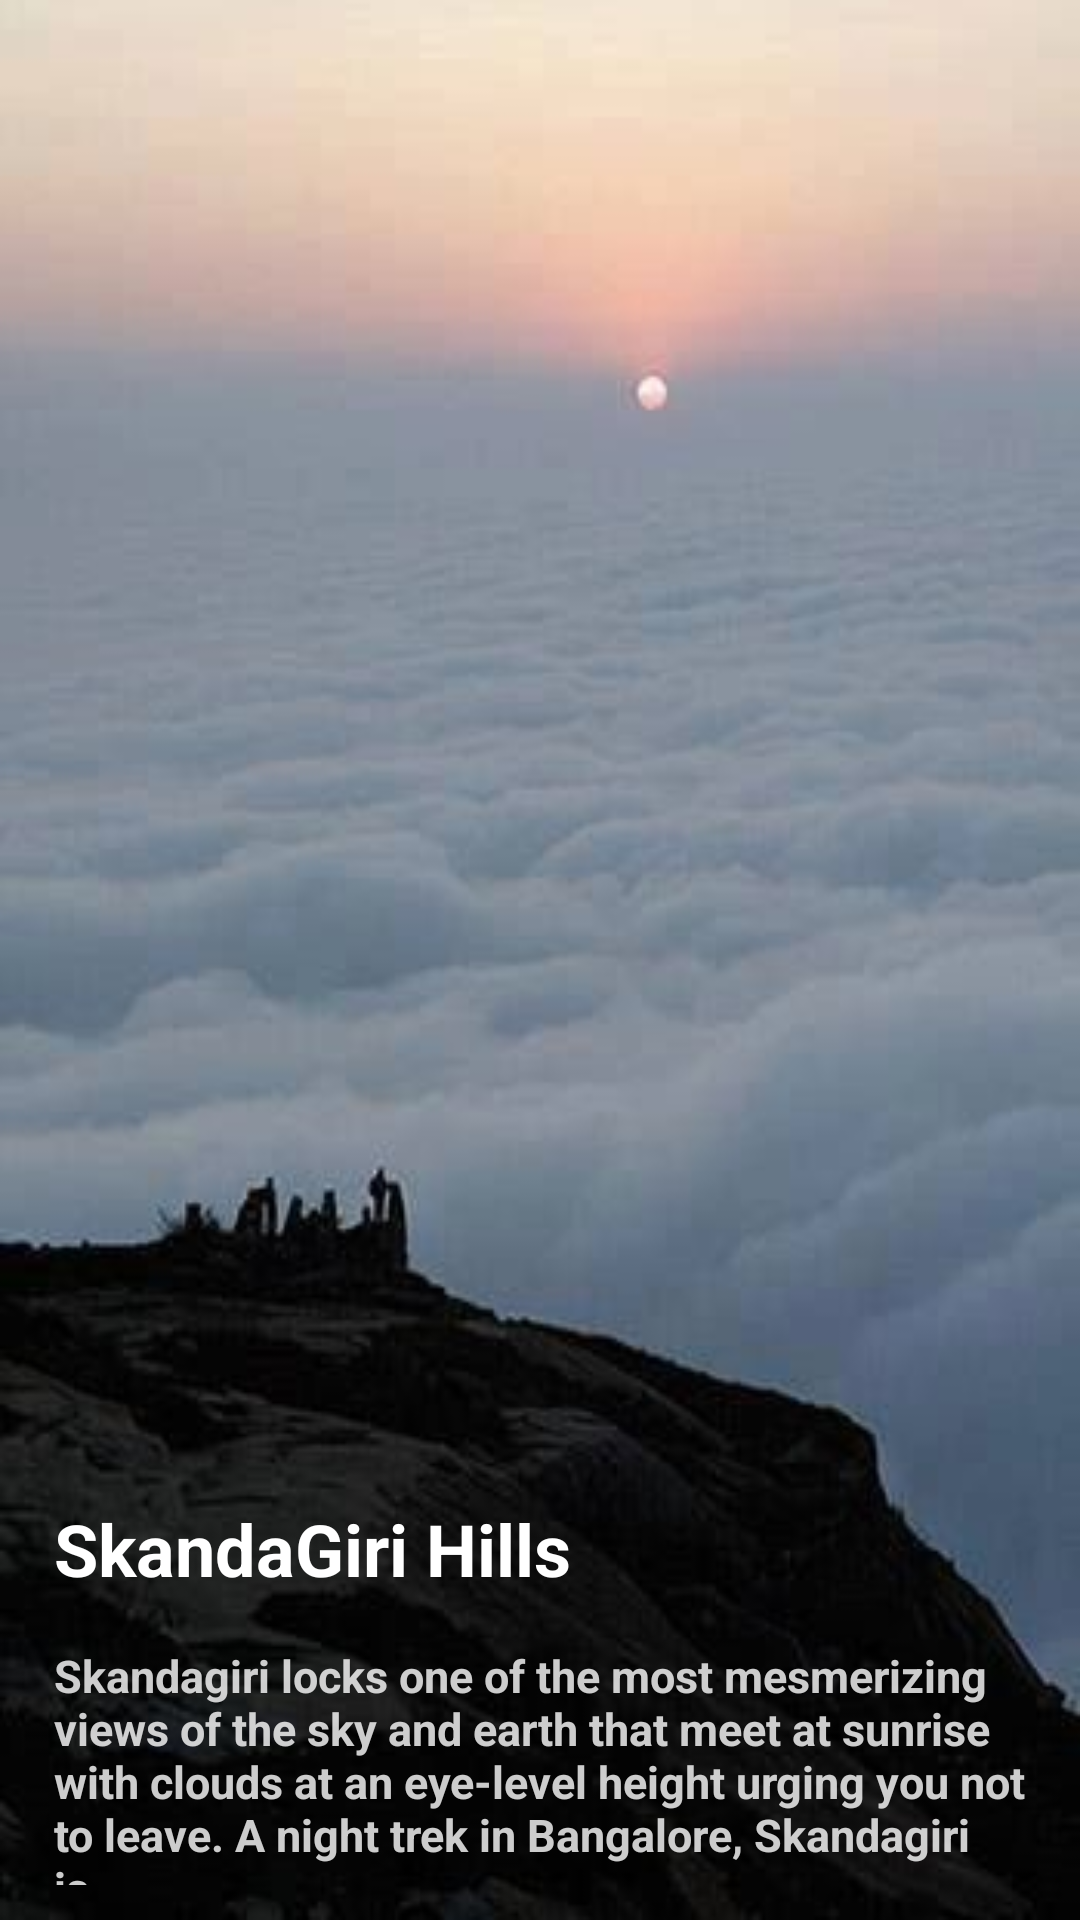

Layout XML and referenced resources for this Android screen:
<!-- AndroidManifest.xml: application theme Theme.HiTrek -->
<!-- res/layout/activity_skanda_giri.xml -->
<?xml version="1.0" encoding="utf-8"?>
<androidx.constraintlayout.widget.ConstraintLayout xmlns:android="http://schemas.android.com/apk/res/android"
    xmlns:app="http://schemas.android.com/apk/res-auto"
    xmlns:tools="http://schemas.android.com/tools"
    android:layout_width="match_parent"
    android:layout_height="match_parent"
    android:background="@drawable/skandagiri1"
    tools:context=".SkandaGiri">

    <TextView
        android:id="@+id/second_title"
        android:layout_width="match_parent"
        android:layout_height="wrap_content"
        android:layout_marginStart="18dp"
        android:layout_marginLeft="18dp"
        android:layout_marginEnd="18dp"
        android:layout_marginRight="18dp"
        android:layout_marginTop="500dp"
        android:textStyle="bold|normal"
        android:text="SkandaGiri Hills"
        android:textColor="@color/white"
        android:textSize="24sp"
        app:layout_constraintEnd_toEndOf="parent"
        app:flow_horizontalBias="0.111"
        app:layout_constraintStart_toStartOf="parent"
        app:layout_constraintTop_toTopOf="parent"
        />

    <TextView
        android:id="@+id/second_subtitle"
        android:layout_width="match_parent"
        android:layout_height="80dp"
        android:layout_marginTop="16dp"
        android:layout_marginStart="18dp"
        android:layout_marginLeft="18dp"
        android:layout_marginEnd="18dp"
        android:layout_marginRight="18dp"
        android:alpha="0.8"
        android:text="Skandagiri locks one of the most mesmerizing views of the sky and earth that meet at sunrise with clouds at an eye-level height urging you not to leave. A night trek in Bangalore, Skandagiri is ..."
        android:textColor="@color/white"
        android:textStyle="normal|bold"
        android:textSize="15sp"
        app:layout_constraintEnd_toEndOf="parent"
        app:flow_horizontalBias="0.0"
        app:layout_constraintStart_toStartOf="@+id/second_title"
        app:layout_constraintTop_toBottomOf="@id/second_title"
        />

    <RatingBar
        android:id="@+id/second_ratingbar"
        style="?android:attr/ratingBarStyleSmall"
        android:layout_width="wrap_content"
        android:layout_height="wrap_content"
        android:layout_marginTop="22dp"
        android:max="5"
        android:numStars="5"
        android:progressTint="@color/colorAccent"
        android:rating="4.5"
        android:stepSize="0.5"
        app:layout_constraintStart_toStartOf="@+id/second_subtitle"
        app:layout_constraintTop_toBottomOf="@id/second_subtitle"
        tools:targetApi="lollipop"
    />

    <TextView
        android:id="@+id/second_rating_number"
        android:layout_width="wrap_content"
        android:layout_height="wrap_content"
        android:layout_marginStart="8dp"
        android:layout_marginLeft="8dp"
        android:layout_marginTop="16dp"
        android:fontFamily="open_sans_bold"
        android:text="4.5"
        android:textColor="@color/white"
        android:textSize="15sp"
        app:layout_constraintStart_toEndOf="@id/second_ratingbar"
        app:layout_constraintTop_toBottomOf="@id/second_subtitle"
        />

    <TextView
        android:id="@+id/second_rating_number2"
        android:layout_width="wrap_content"
        android:layout_height="wrap_content"
        android:layout_marginStart="5dp"
        android:layout_marginLeft="5dp"
        android:fontFamily="open_sans_light"
        android:text="(5)"
        android:textColor="@color/white"
        android:textSize="15sp"
        app:layout_constraintStart_toEndOf="@+id/second_rating_number"
        app:layout_constraintTop_toTopOf="@id/second_rating_number"
        />

    <ImageView
        android:id="@+id/second_arrow_up"
        android:layout_width="wrap_content"
        android:layout_height="wrap_content"
        android:layout_marginStart="175dp"
        android:layout_marginLeft="175dp"
        android:layout_marginTop="40dp"
        android:layout_marginEnd="196dp"
        app:layout_constraintEnd_toEndOf="parent"
        app:flow_horizontalBias="0.0"
        app:layout_constraintStart_toStartOf="parent"
        app:layout_constraintTop_toBottomOf="@id/second_ratingbar"
        android:src="@drawable/ic_arrow_up"
        />

    <TextView
        android:id="@+id/more_details"
        android:layout_width="wrap_content"
        android:layout_height="wrap_content"
        android:layout_marginStart="155dp"
        android:layout_marginTop="5dp"
        android:layout_marginBottom="30dp"
        android:fontFamily="open_sans_light"
        android:text="More Details"
        android:textColor="@color/white"
        android:textSize="15sp"
        app:layout_constraintBottom_toBottomOf="parent"
        app:layout_constraintEnd_toEndOf="parent"
        app:layout_constraintHorizontal_bias="0.0"
        app:layout_constraintStart_toStartOf="parent"
        app:layout_constraintTop_toBottomOf="@id/second_arrow_up"
        app:layout_constraintVertical_bias="0.0"/>


</androidx.constraintlayout.widget.ConstraintLayout>
<!-- resources referenced by this layout -->
<resources>
  <color name="colorAccent">#ECC131</color>
  <color name="white">#FFFFFFFF</color>
  <!-- drawable ic_arrow_up (drawable) -->
  <vector android:height="24dp" android:tint="#76A147"
      android:viewportHeight="24" android:viewportWidth="24"
      android:width="24dp" xmlns:android="http://schemas.android.com/apk/res/android">
      <path android:fillColor="@android:color/white" android:pathData="M7.41,15.41L12,10.83l4.59,4.58L18,14l-6,-6 -6,6z"/>
  </vector>
  <!-- drawable skandagiri1: jpg bitmap (drawable, 14275 bytes) -->
  <style name="Theme.HiTrek" parent="Theme.MaterialComponents.DayNight.NoActionBar">
          
          <item name="colorPrimary">@color/purple_500</item>
          <item name="colorPrimaryVariant">@color/purple_700</item>
          <item name="colorOnPrimary">@color/white</item>
          
          <item name="colorSecondary">@color/teal_200</item>
          <item name="colorSecondaryVariant">@color/teal_700</item>
          <item name="colorOnSecondary">@color/black</item>
          
          <item name="android:statusBarColor">?attr/colorPrimaryVariant</item>
          
      </style>
  <color name="purple_500">#FF6200EE</color>
  <color name="purple_700">#FF3700B3</color>
  <color name="teal_200">#FF03DAC5</color>
  <color name="teal_700">#FF018786</color>
  <color name="black">#FF000000</color>
</resources>
